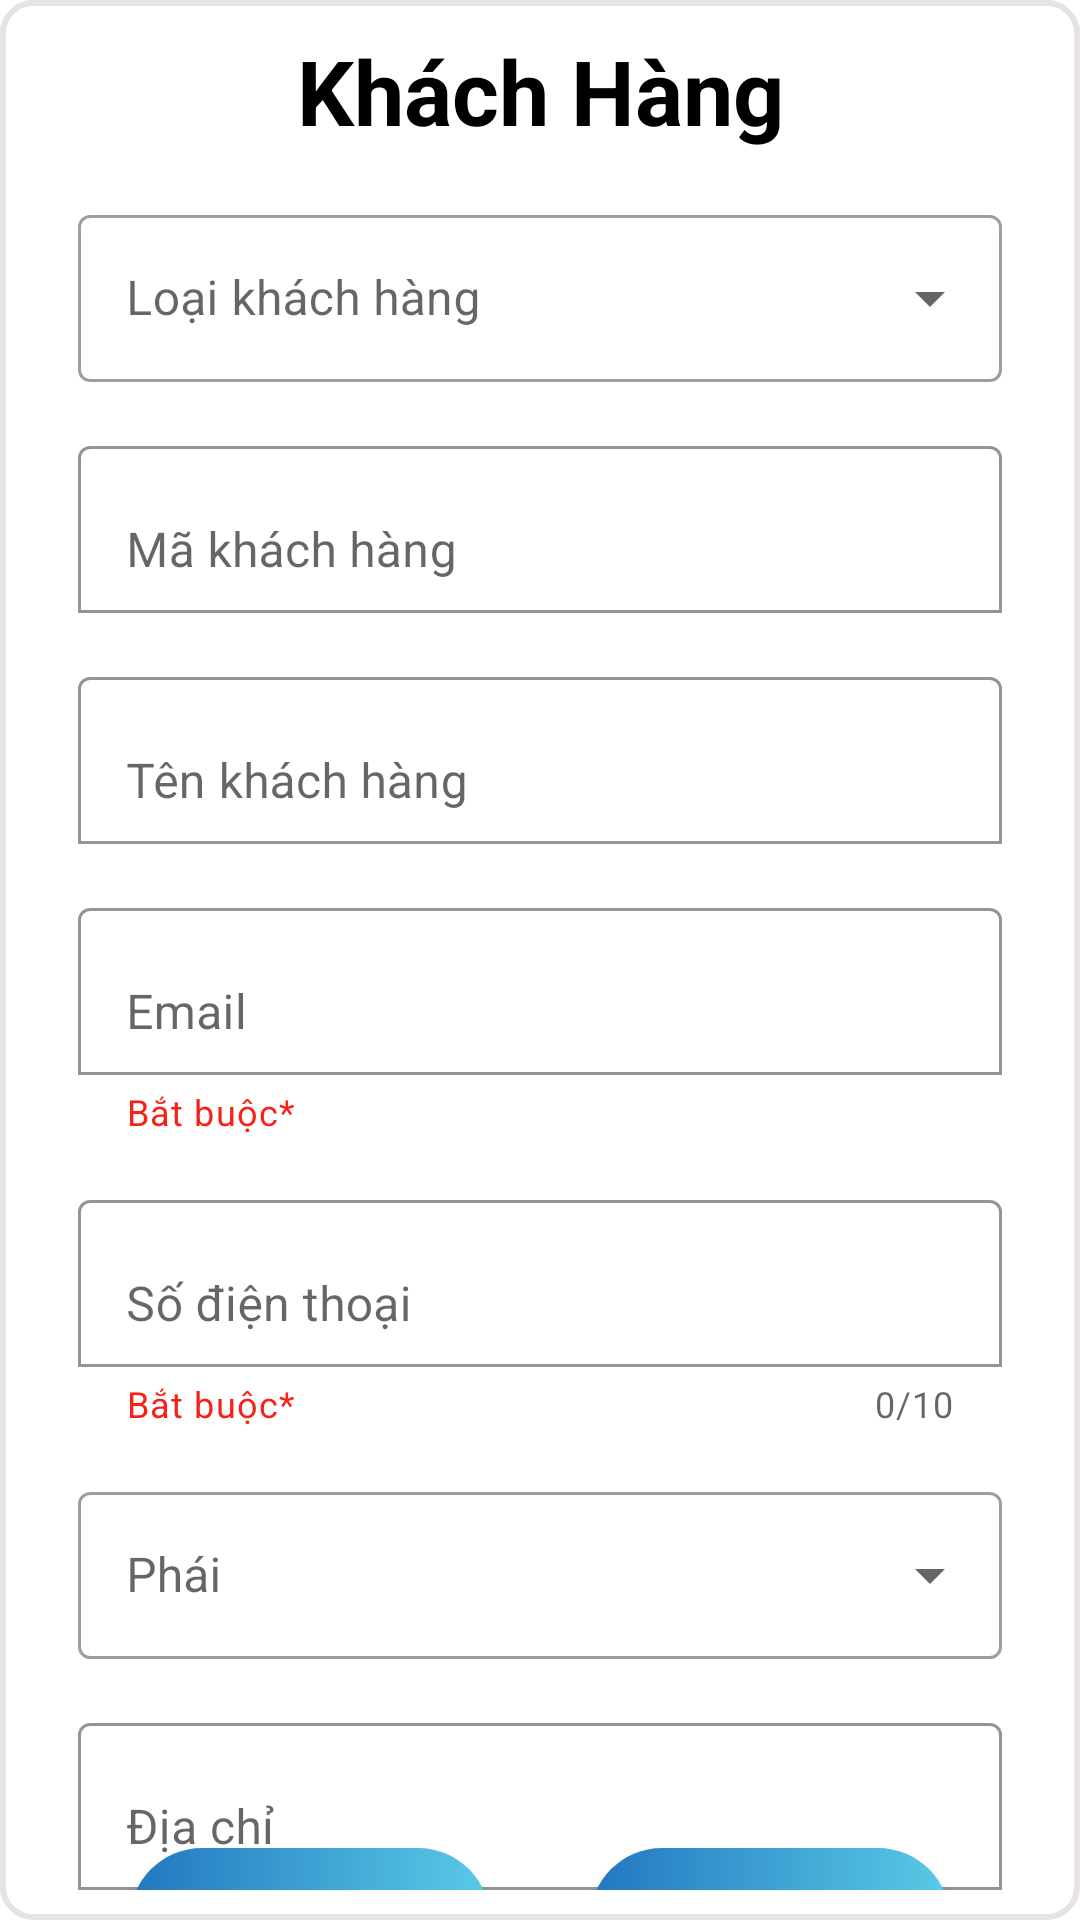

Write the Android layout XML for this screen, with the resource values it uses.
<!-- AndroidManifest.xml: application theme Theme.GymManager -->
<!-- res/layout/dialog_khachhang.xml -->
<?xml version="1.0" encoding="utf-8"?>
<layout xmlns:android="http://schemas.android.com/apk/res/android"
    xmlns:app="http://schemas.android.com/apk/res-auto">

    <data>
        <variable
            name="khachHang"
            type="com.gym.model.KhachHangModel" />
    </data>

    <androidx.constraintlayout.widget.ConstraintLayout
        android:layout_width="match_parent"
        android:layout_height="wrap_content"
        android:padding="10dp"
        android:layout_marginStart="10dp"
        android:layout_marginEnd="10dp"
        android:background="@drawable/shape_border_20">

        <TextView
            android:id="@+id/tvTitleKH"
            android:layout_width="wrap_content"
            android:layout_height="wrap_content"
            android:layout_gravity="center"
            android:text="Khách Hàng"
            android:textColor="@color/black"
            android:textSize="30sp"
            android:textStyle="bold"
            app:layout_constraintBottom_toTopOf="@id/tvSpLoaiKH"
            app:layout_constraintEnd_toEndOf="parent"
            app:layout_constraintStart_toStartOf="parent"
            app:layout_constraintTop_toTopOf="parent" />

        <com.google.android.material.textfield.TextInputLayout
            style="@style/Widget.MaterialComponents.TextInputLayout.OutlinedBox.ExposedDropdownMenu"
            android:id="@+id/tvSpLoaiKH"
            android:layout_width="match_parent"
            android:layout_height="wrap_content"
            android:layout_marginStart="16dp"
            android:layout_marginTop="16dp"
            android:layout_marginEnd="16dp"
            android:hint="Loại khách hàng"
            app:layout_constraintEnd_toEndOf="parent"
            app:layout_constraintStart_toStartOf="parent"
            app:layout_constraintTop_toBottomOf="@id/tvTitleKH">

            <AutoCompleteTextView
                android:id="@+id/spLoaiKH"
                android:layout_width="match_parent"
                android:layout_height="match_parent"
                android:gravity="center_vertical"
                android:inputType="none"
                android:textColor="@color/black"/>
        </com.google.android.material.textfield.TextInputLayout>

        <com.google.android.material.textfield.TextInputLayout
            android:id="@+id/tvMaKH"
            android:layout_width="match_parent"
            android:layout_height="wrap_content"
            android:layout_marginStart="16dp"
            android:layout_marginTop="16dp"
            android:layout_marginEnd="16dp"
            android:hint="Mã khách hàng"
            app:boxBackgroundColor="@color/white"
            app:boxBackgroundMode="outline"
            app:layout_constraintEnd_toEndOf="parent"
            app:layout_constraintStart_toStartOf="parent"
            app:layout_constraintTop_toBottomOf="@id/tvSpLoaiKH"
            app:endIconMode="clear_text">

            <com.google.android.material.textfield.TextInputEditText
                android:id="@+id/txtMaKH"
                android:layout_width="match_parent"
                android:layout_height="wrap_content"
                android:gravity="center_vertical"
                android:textColor="@color/black"/>
        </com.google.android.material.textfield.TextInputLayout>

        <com.google.android.material.textfield.TextInputLayout
            android:id="@+id/tvTenKH"
            android:layout_width="match_parent"
            android:layout_height="wrap_content"
            android:layout_marginStart="16dp"
            android:layout_marginTop="16dp"
            android:layout_marginEnd="16dp"
            android:hint="Tên khách hàng"
            app:boxBackgroundColor="@color/white"
            app:boxBackgroundMode="outline"
            app:layout_constraintEnd_toEndOf="parent"
            app:layout_constraintStart_toStartOf="parent"
            app:layout_constraintTop_toBottomOf="@id/tvMaKH"
            app:endIconMode="clear_text">

            <com.google.android.material.textfield.TextInputEditText
                android:id="@+id/txtTenKH"
                android:layout_width="match_parent"
                android:layout_height="wrap_content"
                android:gravity="center_vertical"
                android:textColor="@color/black"/>
        </com.google.android.material.textfield.TextInputLayout>

        <com.google.android.material.textfield.TextInputLayout
            android:id="@+id/tvEmailKH"
            android:layout_width="match_parent"
            android:layout_height="wrap_content"
            android:layout_marginStart="16dp"
            android:layout_marginTop="16dp"
            android:layout_marginEnd="16dp"
            android:hint="Email"
            app:helperText="Bắt buộc*"
            app:helperTextTextColor="@color/red_100"
            app:boxBackgroundColor="@color/white"
            app:boxBackgroundMode="outline"
            app:layout_constraintEnd_toEndOf="parent"
            app:layout_constraintStart_toStartOf="parent"
            app:layout_constraintTop_toBottomOf="@id/tvTenKH"
            app:endIconMode="clear_text">

            <com.google.android.material.textfield.TextInputEditText
                android:id="@+id/txtEmailKH"
                android:layout_width="match_parent"
                android:layout_height="wrap_content"
                android:gravity="center_vertical"
                android:inputType="textEmailAddress"
                android:textColor="@color/black"/>
        </com.google.android.material.textfield.TextInputLayout>

        <com.google.android.material.textfield.TextInputLayout
            android:id="@+id/tvPhoneKH"
            android:layout_width="match_parent"
            android:layout_height="wrap_content"
            android:layout_marginStart="16dp"
            android:layout_marginTop="16dp"
            android:layout_marginEnd="16dp"
            android:hint="Số điện thoại"
            app:helperText="Bắt buộc*"
            app:helperTextTextColor="@color/red_100"
            app:boxBackgroundColor="@color/white"
            app:boxBackgroundMode="outline"
            app:counterEnabled="true"
            app:counterMaxLength="10"
            app:layout_constraintEnd_toEndOf="parent"
            app:layout_constraintStart_toStartOf="parent"
            app:layout_constraintTop_toBottomOf="@id/tvEmailKH"
            app:endIconMode="clear_text">

            <com.google.android.material.textfield.TextInputEditText
                android:id="@+id/txtPhoneKH"
                android:layout_width="match_parent"
                android:layout_height="wrap_content"
                android:gravity="center_vertical"
                android:inputType="number"
                android:textColor="@color/black"
                android:maxLength="10"
                android:digits="1234567890"/>
        </com.google.android.material.textfield.TextInputLayout>

        <com.google.android.material.textfield.TextInputLayout
            style="@style/Widget.MaterialComponents.TextInputLayout.OutlinedBox.ExposedDropdownMenu"
            android:id="@+id/tvSpPhaiKH"
            android:layout_width="match_parent"
            android:layout_height="wrap_content"
            android:layout_marginStart="16dp"
            android:layout_marginTop="16dp"
            android:layout_marginEnd="16dp"
            android:hint="Phái"
            app:layout_constraintEnd_toEndOf="parent"
            app:layout_constraintStart_toStartOf="parent"
            app:layout_constraintTop_toBottomOf="@id/tvPhoneKH">

            <AutoCompleteTextView
                android:id="@+id/spPhaiKH"
                android:layout_width="match_parent"
                android:layout_height="match_parent"
                android:gravity="center_vertical"
                android:inputType="none"
                android:textColor="@color/black"/>
        </com.google.android.material.textfield.TextInputLayout>

        <com.google.android.material.textfield.TextInputLayout
            android:id="@+id/tvDiaChiKH"
            android:layout_width="match_parent"
            android:layout_height="wrap_content"
            android:layout_marginStart="16dp"
            android:layout_marginTop="16dp"
            android:layout_marginEnd="16dp"
            android:hint="Địa chỉ"
            app:boxBackgroundColor="@color/white"
            app:boxBackgroundMode="outline"
            app:layout_constraintEnd_toEndOf="parent"
            app:layout_constraintStart_toStartOf="parent"
            app:layout_constraintTop_toBottomOf="@id/tvSpPhaiKH"
            app:endIconMode="clear_text">

            <com.google.android.material.textfield.TextInputEditText
                android:id="@+id/txtDiaChiKH"
                android:layout_width="match_parent"
                android:layout_height="wrap_content"
                android:gravity="center_vertical"
                android:textColor="@color/black" />
        </com.google.android.material.textfield.TextInputLayout>

        <androidx.appcompat.widget.AppCompatButton
            android:id="@+id/btnThemKH"
            android:layout_width="120dp"
            android:layout_height="wrap_content"
            android:layout_gravity="center"
            android:layout_marginTop="20dp"
            android:background="@drawable/click_change"
            android:text="Thêm"
            app:layout_constraintTop_toBottomOf="@id/tvDiaChiKH"
            app:layout_constraintBottom_toBottomOf="parent"
            app:layout_constraintEnd_toEndOf="parent"
            app:layout_constraintStart_toEndOf="@id/btnHuyKH" />

        <androidx.appcompat.widget.AppCompatButton
            android:id="@+id/btnHuyKH"
            android:layout_width="120dp"
            android:layout_height="wrap_content"
            android:layout_gravity="center"
            android:layout_marginTop="20dp"
            android:background="@drawable/click_change"
            android:text="Hủy"
            app:layout_constraintTop_toBottomOf="@id/tvDiaChiKH"
            app:layout_constraintBottom_toBottomOf="parent"
            app:layout_constraintEnd_toStartOf="@+id/btnThemKH"
            app:layout_constraintStart_toStartOf="parent" />
    </androidx.constraintlayout.widget.ConstraintLayout>
</layout>
<!-- resources referenced by this layout -->
<resources>
  <color name="black">#FF000000</color>
  <color name="red_100">#F62217</color>
  <color name="white">#FFFFFFFF</color>
  <!-- drawable click_change (drawable) -->
  <?xml version="1.0" encoding="utf-8"?>
  <selector xmlns:android="http://schemas.android.com/apk/res/android">
      <item android:drawable="@drawable/shape_button_click" android:state_pressed="true"/>
      <item android:drawable="@drawable/shape_login_button" android:state_pressed="false"/>
  </selector>
  <!-- drawable shape_border_20 (drawable) -->
  <?xml version="1.0" encoding="utf-8"?>
  <shape
      android:shape="rectangle"
      xmlns:android="http://schemas.android.com/apk/res/android">
      <corners android:radius="10dp" />
      <solid android:color="@color/white" />
      <stroke android:color="@color/gray_200" android:width="2dp" />
  </shape>
  <style name="Theme.GymManager" parent="Theme.MaterialComponents.Light.NoActionBar">
          
          <item name="colorPrimary">@color/purple_500</item>
          <item name="colorPrimaryVariant">@color/purple_700</item>
          <item name="colorOnPrimary">@color/white</item>
          
          <item name="colorSecondary">@color/teal_200</item>
          <item name="colorSecondaryVariant">@color/teal_700</item>
          <item name="colorOnSecondary">@color/black</item>
          <item name="android:windowContentOverlay">@null</item>
          
          <item name="android:statusBarColor">@color/white</item>
          <item name="android:windowLightStatusBar" tools:targetApi="m">true</item>
          
      </style>
  <!-- drawable shape_button_click (drawable) -->
  <?xml version="1.0" encoding="utf-8"?>
  <shape android:shape="rectangle"
      xmlns:android="http://schemas.android.com/apk/res/android">
      <corners android:radius="100dp"/>
      <gradient
          android:angle="180"
          android:startColor="@color/purple_200"
          android:endColor="@color/purple_100"/>
  </shape>
  <!-- drawable shape_login_button (drawable) -->
  <?xml version="1.0" encoding="utf-8"?>
  <shape android:shape="rectangle"
      xmlns:android="http://schemas.android.com/apk/res/android">
      <corners android:radius="100dp"/>
      <gradient
          android:angle="180"
          android:startColor="@color/green_light"
          android:endColor="@color/blue"/>
  </shape>
  <color name="gray_200">#E8E3E3</color>
  <color name="purple_500">#FF6200EE</color>
  <color name="purple_700">#FF3700B3</color>
  <color name="teal_200">#FF03DAC5</color>
  <color name="teal_700">#FF018786</color>
  <color name="purple_200">#FFBB86FC</color>
  <color name="purple_100">#8E80CC</color>
  <color name="green_light">#59CBE6</color>
  <color name="blue">#2276C0</color>
</resources>
